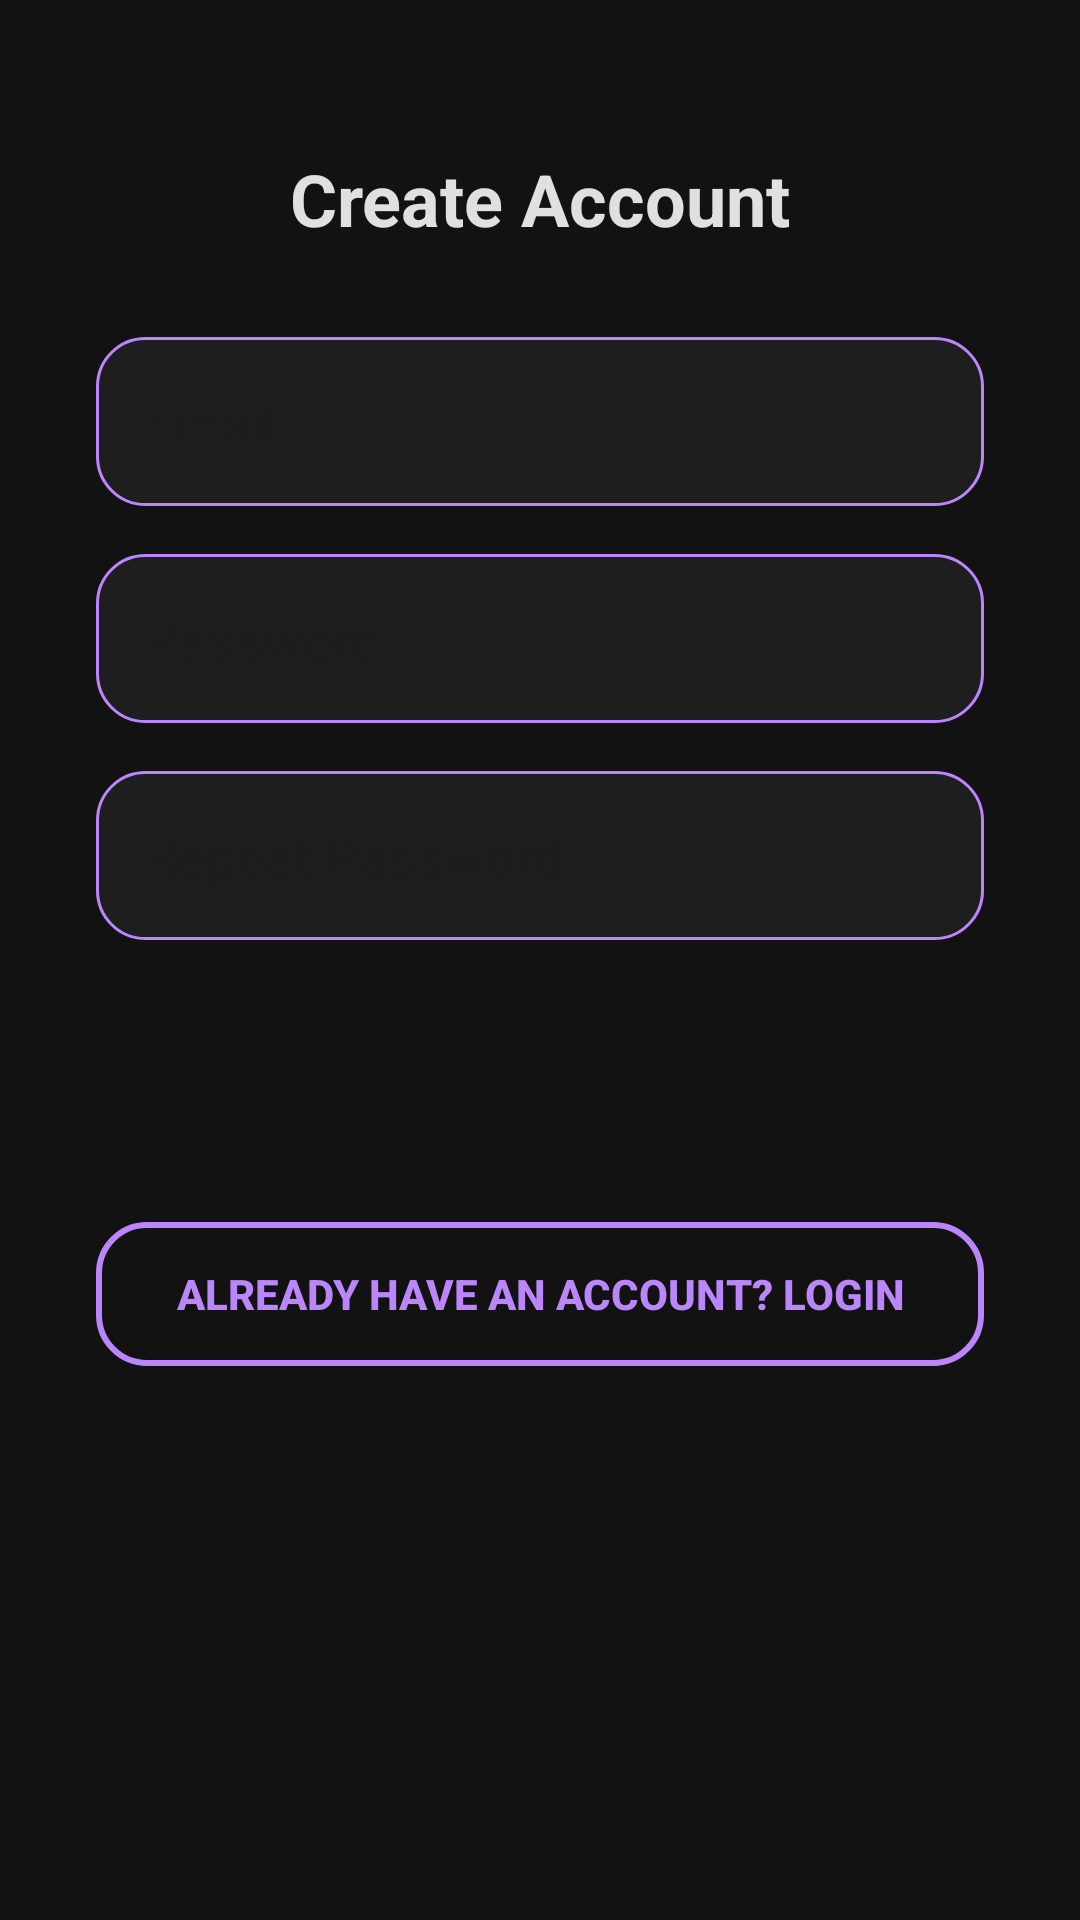

Here is an Android app screen rendered from its layout file. Give the layout XML and the strings, colors and styles it references.
<!-- AndroidManifest.xml: application theme Theme.Revice -->
<!-- res/layout/activity_account_creation.xml -->
<?xml version="1.0" encoding="utf-8"?>
<androidx.constraintlayout.widget.ConstraintLayout
    xmlns:android="http://schemas.android.com/apk/res/android"
    xmlns:app="http://schemas.android.com/apk/res-auto"
    xmlns:tools="http://schemas.android.com/tools"
    android:id="@+id/main"
    android:layout_width="match_parent"
    android:layout_height="match_parent"
    android:background="@color/darkBackground"
    tools:context=".AccountCreation">

    
    <TextView
        android:id="@+id/tvCreateAccount"
        android:layout_width="wrap_content"
        android:layout_height="wrap_content"
        android:layout_marginTop="50dp"
        android:text="Create Account"
        android:textColor="@color/lightText"
        android:textSize="24sp"
        android:textStyle="bold"
        app:layout_constraintEnd_toEndOf="parent"
        app:layout_constraintHorizontal_bias="0.5"
        app:layout_constraintStart_toStartOf="parent"
        app:layout_constraintTop_toTopOf="parent" />

    
    <EditText
        android:id="@+id/etEmailSignUp"
        android:layout_width="0dp"
        android:layout_height="wrap_content"
        android:layout_marginTop="30dp"
        android:layout_marginHorizontal="32dp"
        android:background="@drawable/rounded_edittext_dark"
        android:hint="Email"
        android:inputType="textEmailAddress"
        android:padding="16dp"
        app:layout_constraintEnd_toEndOf="parent"
        app:layout_constraintStart_toStartOf="parent"
        app:layout_constraintTop_toBottomOf="@id/tvCreateAccount" />

    
    <EditText
        android:id="@+id/etPasswordSignUp1"
        android:layout_width="0dp"
        android:layout_height="wrap_content"
        android:layout_marginTop="16dp"
        android:layout_marginHorizontal="32dp"
        android:background="@drawable/rounded_edittext_dark"
        android:hint="Password"
        android:inputType="textPassword"
        android:padding="16dp"
        app:layout_constraintEnd_toEndOf="parent"
        app:layout_constraintStart_toStartOf="parent"
        app:layout_constraintTop_toBottomOf="@id/etEmailSignUp" />

    
    <EditText
        android:id="@+id/etPasswordSignUp2"
        android:layout_width="0dp"
        android:layout_height="wrap_content"
        android:layout_marginTop="16dp"
        android:layout_marginHorizontal="32dp"
        android:background="@drawable/rounded_edittext_dark"
        android:hint="Repeat Password"
        android:inputType="textPassword"
        android:padding="16dp"
        app:layout_constraintEnd_toEndOf="parent"
        app:layout_constraintStart_toStartOf="parent"
        app:layout_constraintTop_toBottomOf="@id/etPasswordSignUp1" />

    
    <Button
        android:id="@+id/btnSignUp"
        android:layout_width="0dp"
        android:layout_height="wrap_content"
        android:layout_marginTop="30dp"
        android:layout_marginHorizontal="32dp"
        android:background="@drawable/rounded_button_dark"
        android:elevation="4dp"
        android:text="Register"
        android:textColor="@color/darkButtonText"
        android:textStyle="bold"
        app:layout_constraintEnd_toEndOf="parent"
        app:layout_constraintStart_toStartOf="parent"
        app:layout_constraintTop_toBottomOf="@id/etPasswordSignUp2" />

    
    <Button
        android:id="@+id/btnRetLogin"
        android:layout_width="0dp"
        android:layout_height="wrap_content"
        android:layout_marginTop="16dp"
        android:layout_marginHorizontal="32dp"
        android:background="@drawable/rounded_button_outline_dark"
        android:elevation="2dp"
        android:text="Already have an account? Login"
        android:textColor="@color/primary"
        android:textStyle="bold"
        app:layout_constraintEnd_toEndOf="parent"
        app:layout_constraintStart_toStartOf="parent"
        app:layout_constraintTop_toBottomOf="@id/btnSignUp" />

</androidx.constraintlayout.widget.ConstraintLayout>
<!-- resources referenced by this layout -->
<resources>
  <color name="darkBackground">#121212</color>
  <color name="darkButtonText">#121212</color>
  <color name="lightText">#E0E0E0</color>
  <color name="primary">#BB86FC</color>
  <!-- drawable rounded_button_outline_dark (drawable) -->
  <shape xmlns:android="http://schemas.android.com/apk/res/android">
      <corners android:radius="16dp" />
      <stroke android:color="@color/primary" android:width="2dp" />
      <solid android:color="@android:color/transparent" />
  </shape>
  <!-- drawable rounded_edittext_dark (drawable) -->
  <shape xmlns:android="http://schemas.android.com/apk/res/android">
      <corners android:radius="16dp" />
      <solid android:color="@color/darkFieldBackground" />
      <stroke android:color="@color/fieldBorder" android:width="1dp" />
  </shape>
  <style name="Theme.Revice" parent="Base.Theme.Revice" />
  <color name="darkFieldBackground">#1E1E1E</color>
  <color name="fieldBorder">#BB86FC</color>
  <style name="Base.Theme.Revice" parent="Theme.Material3.DayNight.NoActionBar">
          
          
      </style>
</resources>
